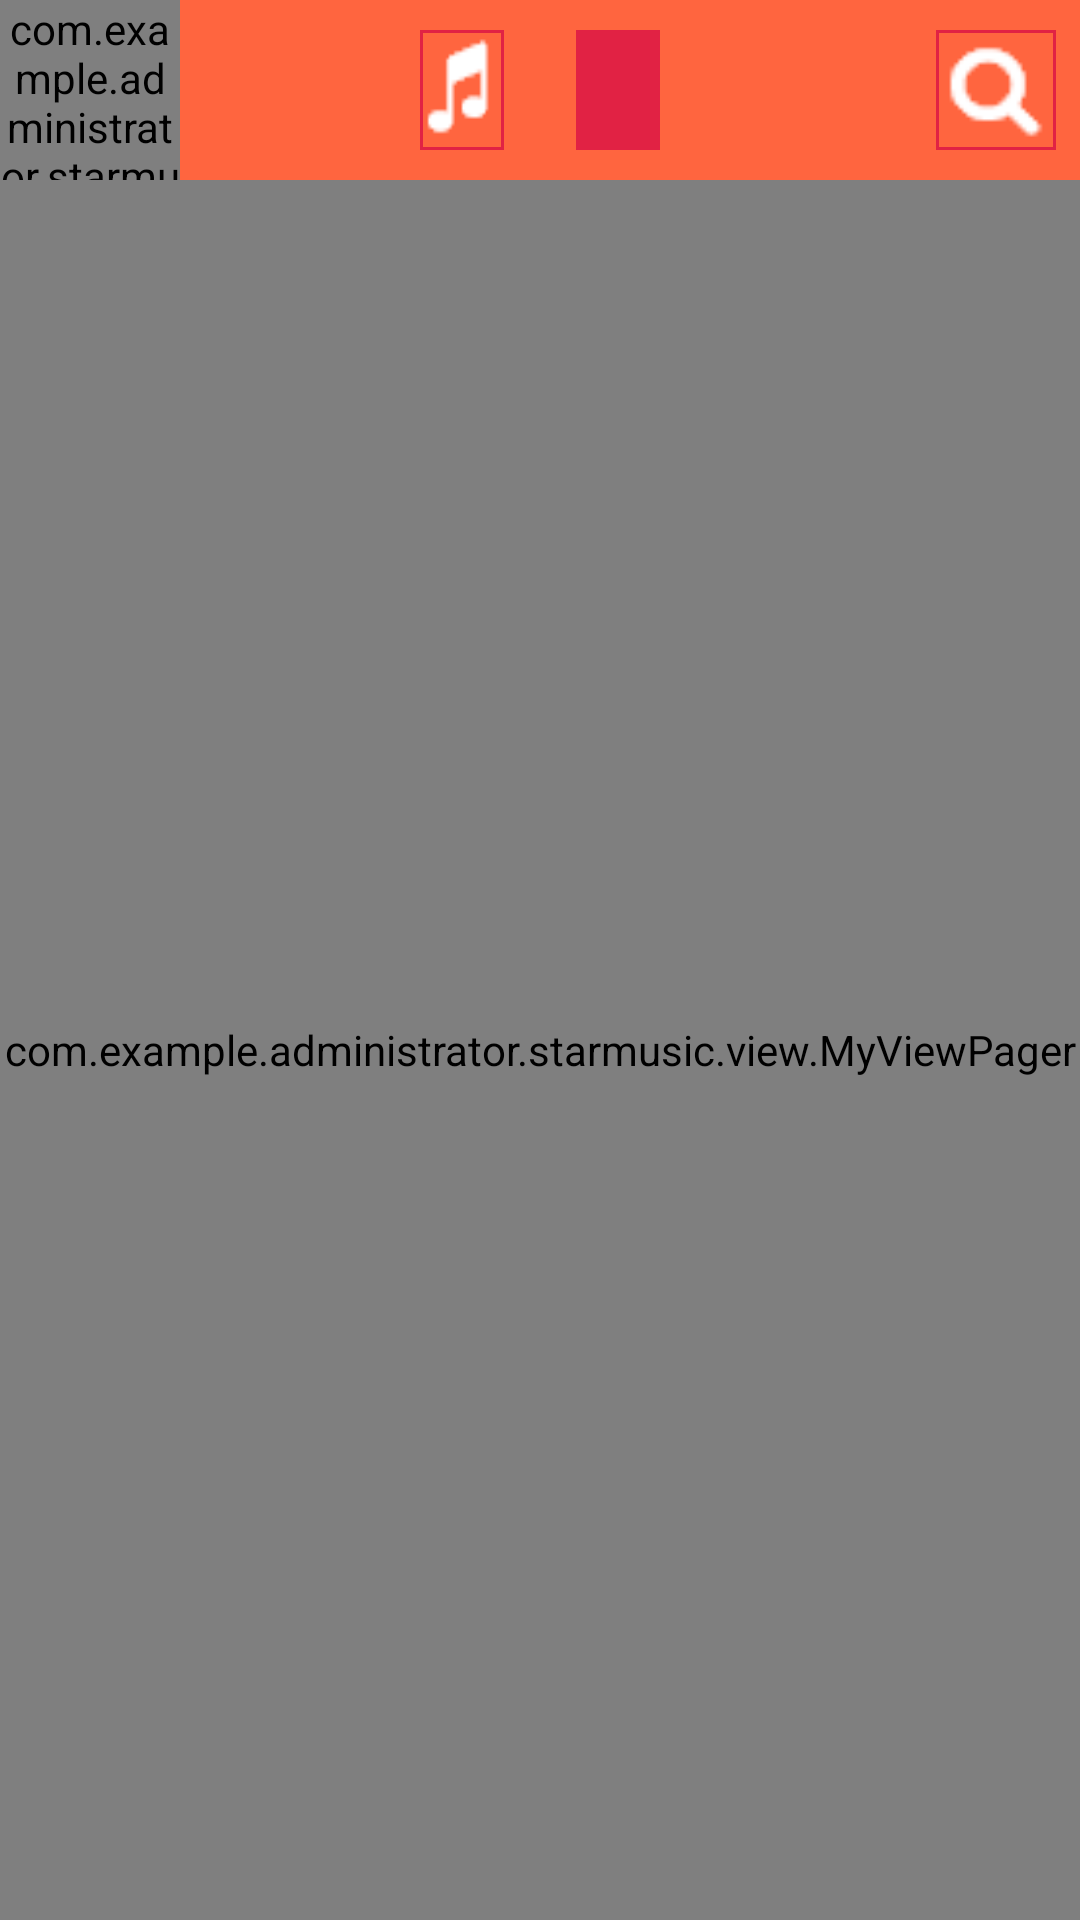

Android layout source for this screen:
<!-- AndroidManifest.xml: application theme AppTheme -->
<!-- res/layout/activity_main3.xml -->
<?xml version="1.0" encoding="utf-8"?>
<LinearLayout xmlns:android="http://schemas.android.com/apk/res/android"
    xmlns:tools="http://schemas.android.com/tools"
    android:id="@+id/activity_main"
    android:layout_width="match_parent"
    android:layout_height="match_parent"
    android:orientation="vertical"
    tools:context="com.example.administrator.starmusic.ui.MainActivity">


    <RelativeLayout
        android:layout_width="match_parent"
        android:layout_height="60dp"
        android:background="#ff653f"
        android:fitsSystemWindows="true"
        android:clipToPadding="true"
        >
    <com.example.administrator.starmusic.view.CircleImageView
        android:id="@+id/iv_head"
        android:layout_width="60dp"
        android:layout_height="60dp"
        android:layout_alignParentLeft="true"
        android:src="@mipmap/wanghong"
        android:scaleType="centerCrop"
        />
    <ImageButton
        android:layout_centerVertical="true"
        android:layout_width="40dp"
        android:layout_height="40dp"
        android:layout_alignParentRight="true"
        android:layout_marginRight="8dp"
        android:src="@mipmap/serch"
        android:padding="1dp"
        android:scaleType="fitXY"
        android:background="@drawable/imagerbutton_back_selector"
        />

        <LinearLayout
            android:layout_width="100dp"
            android:layout_height="match_parent"
            android:padding="10dp"
            android:orientation="horizontal"
            android:layout_alignParentTop="true"
            android:layout_centerHorizontal="true">
            />
            <ImageButton
                android:layout_marginRight="12dp"
            android:layout_width="0dp"
                android:layout_weight="1"
            android:layout_height="match_parent"
                android:paddingRight="10dp"
            android:layout_alignParentRight="true"
            android:src="@mipmap/music"
                android:padding="1dp"
                android:scaleType="fitXY"
                android:background="@drawable/imagerbutton_back_selector" />
            <ImageButton
                android:layout_marginLeft="12dp"
                android:layout_width="0dp"
                android:layout_weight="1"
                android:paddingLeft="10dp"
                android:layout_height="match_parent"
                android:layout_alignParentRight="true"
                android:src="@mipmap/pause"
                android:padding="1dp"
                android:scaleType="fitXY"
                android:background="@drawable/imagerbutton_back_selector" />

        </LinearLayout>

    </RelativeLayout>

    <com.example.administrator.starmusic.view.MyViewPager
        android:id="@+id/myvp3"
        android:layout_width="match_parent"
        android:layout_height="match_parent"
        android:background="#ffffff"/>
</LinearLayout>
<!-- resources referenced by this layout -->
<resources>
  <!-- drawable imagerbutton_back_selector (drawable) -->
  <?xml version="1.0" encoding="utf-8"?>
  <selector xmlns:android="http://schemas.android.com/apk/res/android" >
      <item 
          android:state_pressed="true"
          android:drawable="@color/hongse"
          ></item>
      <item
          android:state_pressed="false"
          android:drawable="@color/colorhead"
          ></item>
  
  </selector>
  <!-- mipmap music: png bitmap (mipmap-hdpi, 423 bytes) -->
  <!-- mipmap pause: png bitmap (drawable, 3449 bytes) -->
  <!-- mipmap serch: png bitmap (mipmap-hdpi, 464 bytes) -->
  <style name="AppTheme" parent="Theme.AppCompat.Light.NoActionBar">
          
          <item name="colorPrimary">@color/colorPrimary</item>
          <item name="colorPrimaryDark">@color/colorPrimaryDark</item>
          <item name="colorAccent">@color/colorAccent</item>
      </style>
  <color name="hongse">#ff653f</color>
  <color name="colorhead">#e12244</color>
  <color name="colorPrimary">#3F51B5</color>
  <color name="colorPrimaryDark">#303F9F</color>
  <color name="colorAccent">#FF4081</color>
</resources>
